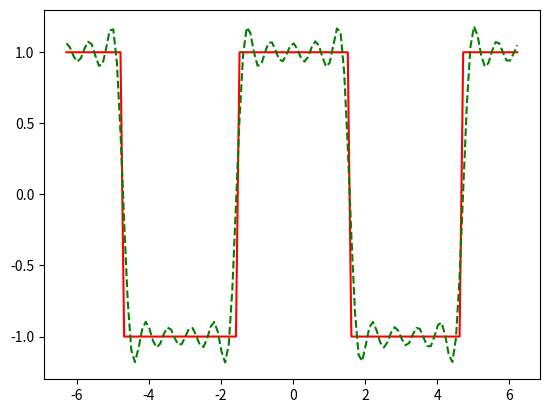

This figure's Python source:
from scipy.integrate import quad
from scipy.signal import square
import numpy as np
import matplotlib.pyplot as plt

l = np.pi
upto = 11
an = []
bn = []
sum = 0

def f(x):
    return square(x+(np.pi/2))


def integrand(x):
    return (1 / np.pi) * f(x)


def integranda(x):
    return (1 / np.pi) * f(x) * np.cos((np.pi * n * x) / l)


def integrandb(x):
    return (1 / np.pi) * f(x) * np.sin((np.pi * n * x) / l)


a0, err0 = quad(integrand, -l, l)
for n in range(1, upto):
    a, erra = quad(integranda, -l, l)
    an.append(a)
    b, errb = quad(integrandb, -l, l)
    bn.append(b)

x = np.arange(-2*l, 2*l, 0.1)
print("Fourier series expansion of f(x) is given by")
print('f(x) = ', (a0 / 2))
if l == np.pi:
    for n in range(1, upto):
        sum += (an[n-1]*(np.cos(n*x))) + (bn[n-1]*(np.sin(n*x)))
        print(' + (', an[n - 1], ') cos (', n, 'x) + (', bn[n - 1], ') sin (', n, 'x)')
else:
    for n in range(1, upto):
        sum += (an[n-1]*(np.cos((n*np.pi*x)/l))) + (bn[n-1]*(np.sin((n*np.pi*x)/l)))
        print(' + (', an[n - 1], ') cos (', n, 'πx/', l, ') + (', bn[n - 1], ') sin (', n, 'πx/', l, ') + ')
        
plt.plot(x, f(x), 'r')
plt.plot(x, sum, 'g--')
plt.show()
